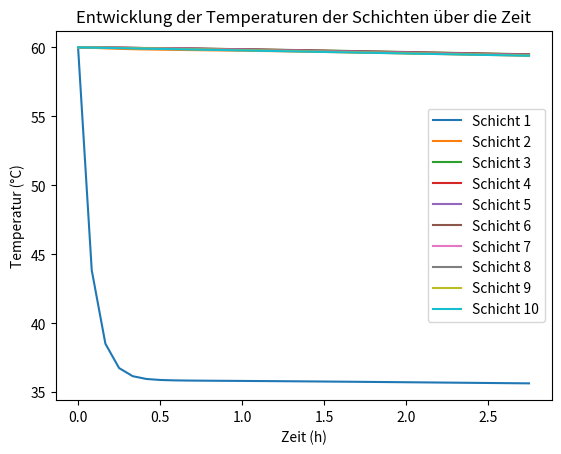

Python code for this plot:
import math
import pandas as pd
import numpy as np
import matplotlib.pyplot as plt
from scipy.integrate import odeint

### Input:
n = 10                                       # Anzahl Schichten
T_ambient = 12                                 # Umgebungstemperatur in °C
T = 60                                         # Anfangstemperatur der Schichten in °C

### Geomotrie Tank:
height = 2                                     # Höhe Tank in m
diameter = 0.69                                # Durchmesser Tank in m
A_node = math.pi * (diameter/2)**2             # Grundfläche
volume = A_node * height                       # Volumen Tank in m^3
m_tank = volume * 1000                         # masse des Tanks 
height_node = height/n                         # höhe einer Schicht
m = m_tank / n                                 # masse einer einzelnen Schicht in kg

### Physikalische Größen:
lambda_w = 1.52                                 # Wasserleitfähigkeit in W/m*K
cw = 4190                                      # spezifische Wärmekapazität J/kg*K
U = 0.50                                       # Wärmedurchgangskoeffizient der Wand in W/M^2*K

### Erzeugerdaten:
T_s = 60                                   # Einspeisetemperatur in °C
m_s = 0                               # Massenstrom vom Erzeuger kg/s
### Verbraucherdaten:
T_l = 12                                  # Rücklauftemperatur des Verbrauchers in °C
m_l = 500/3600                                    # Massenstrom vom verbraucher kg/s

### effektiver Massflow
m_e = m_s - m_l                                

### Diese Bedingungen beschreiben wie der Fluß im Tank ist für die Bilanzierung
### Befüllen -> delta_1 = 1 und delta_2 = 0
### Entladen -> delta_1 = 0 und delta_2 = 1
if m_e > 0:
    delta_1 = 1
else:
    delta_1 = 0
    
if m_e < 0:
    delta_2 = 1
else:
    delta_2 = 0

### Definition des Differentialgleichungssystems für die Energiegleichungen. T Temperatur und t die Zeit
def differentialgleichungen(T, t):      
    dTdt = np.zeros_like(T)
    for i in range(n):
        if i == 0 or i == n-1:
            A_lateral_i = math.pi * diameter * height_node + A_node
        else:
            A_lateral_i = math.pi * diameter * height_node
        
        # Unterste Schicht (früher i == n-1):
        if i == 0:
            dTdt[i] = (1 /(m * cw))*(+ m_l *cw * (T_l - T[i])      
                                     - U * A_lateral_i *   (T[i] - T_ambient)   
                                     - delta_2 *m_e*cw* (T[i+1] - T[i])         
                                     - ((A_node*lambda_w)/height_node)*(T[i+1] - T[i]))
        # Oberste Schicht (früher i == 0):    
        elif i == n-1:
            dTdt[i] = (1 /(m * cw))*(+ m_s *cw * (T_s - T[i])  
                                     - U * A_lateral_i *   (T[i] - T_ambient)   
                                     - delta_1 *m_e*cw* (T[i-1] - T[i])        
                                     + ((A_node*lambda_w)/height_node)*(T[i-1] - T[i]))
        # Mittlere Schichten:
        else:
            dTdt[i] = (1 /(m * cw))*(- U * A_lateral_i *   (T[i] - T_ambient)   
                                     + delta_1 *m_e*cw* (T[i-1] - T[i])        
                                     + delta_2 *m_e*cw* (T[i] - T[i+1])         
                                     + ((A_node*lambda_w)/height_node)*(T[i-1] - T[i])
                                     - ((A_node*lambda_w)/height_node)*(T[i] - T[i+1]))
    return dTdt
### Eine Liste wird mit den Anfangsbedingungen erstellt
T0 = [T] * n

### erstellen einer Liste mit Start, Stop, step
t_values = np.arange(0, 10000, 300) 

### odeint löst das System. T_values ist ein array mit den verschiednen temperaturen der Schichten
T_values = odeint(differentialgleichungen, T0, t_values) 



### Tabelle für erste und zweite Schicht
#df = pd.DataFrame({'Zeit': t_values, 'Schicht 1' : T_values[:,0], 'Schicht 2' : T_values[:,1]})
#print(df)



# Ausgabe der Temperaturen der Schichten
for i, temp in enumerate(T_values[15]):
    print(f"Schicht {i}: {temp}")

### Plot
for i in range(n):
    plt.plot(t_values/3600, T_values[:, i], label=f'Schicht {i+1}')
plt.xlabel('Zeit (h)')
plt.ylabel('Temperatur (°C)')
plt.title('Entwicklung der Temperaturen der Schichten über die Zeit')
plt.legend()
plt.show()